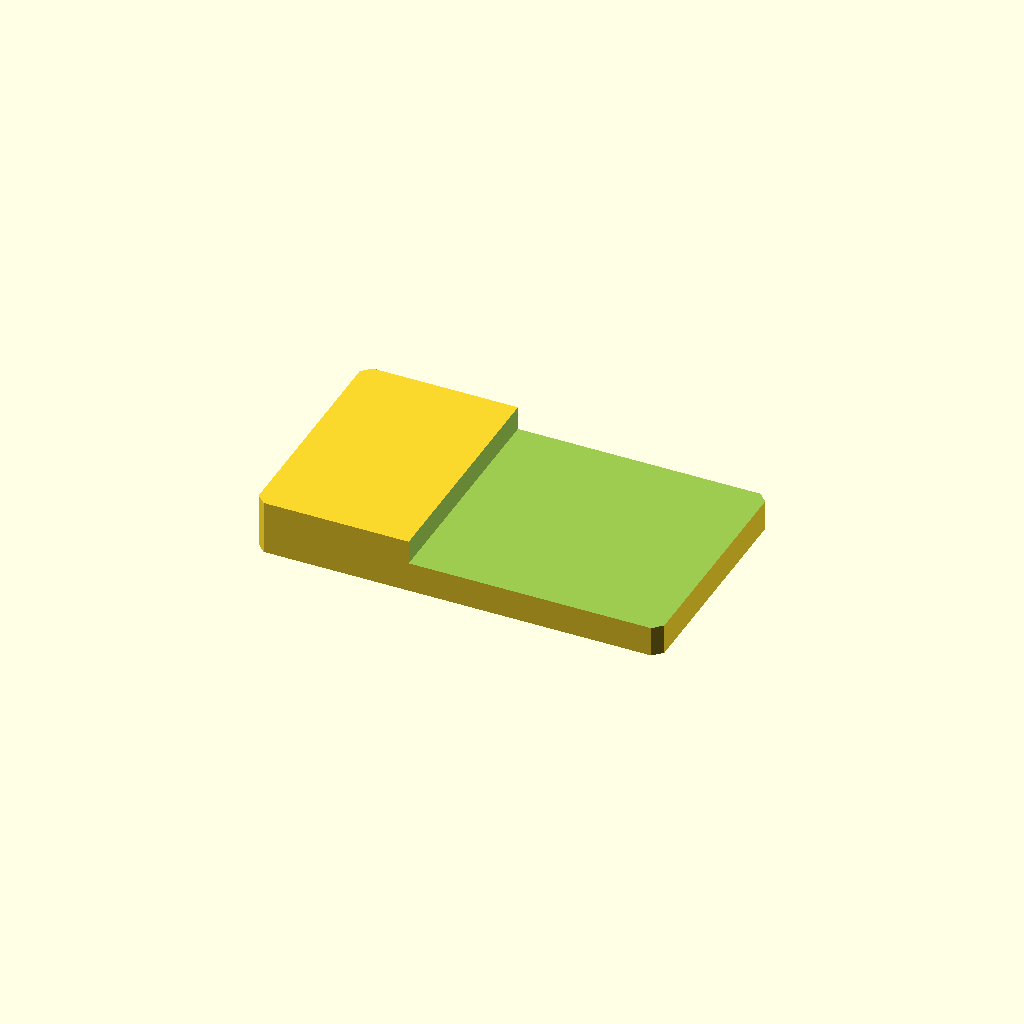
Cell 1 — every parameter at its default value.
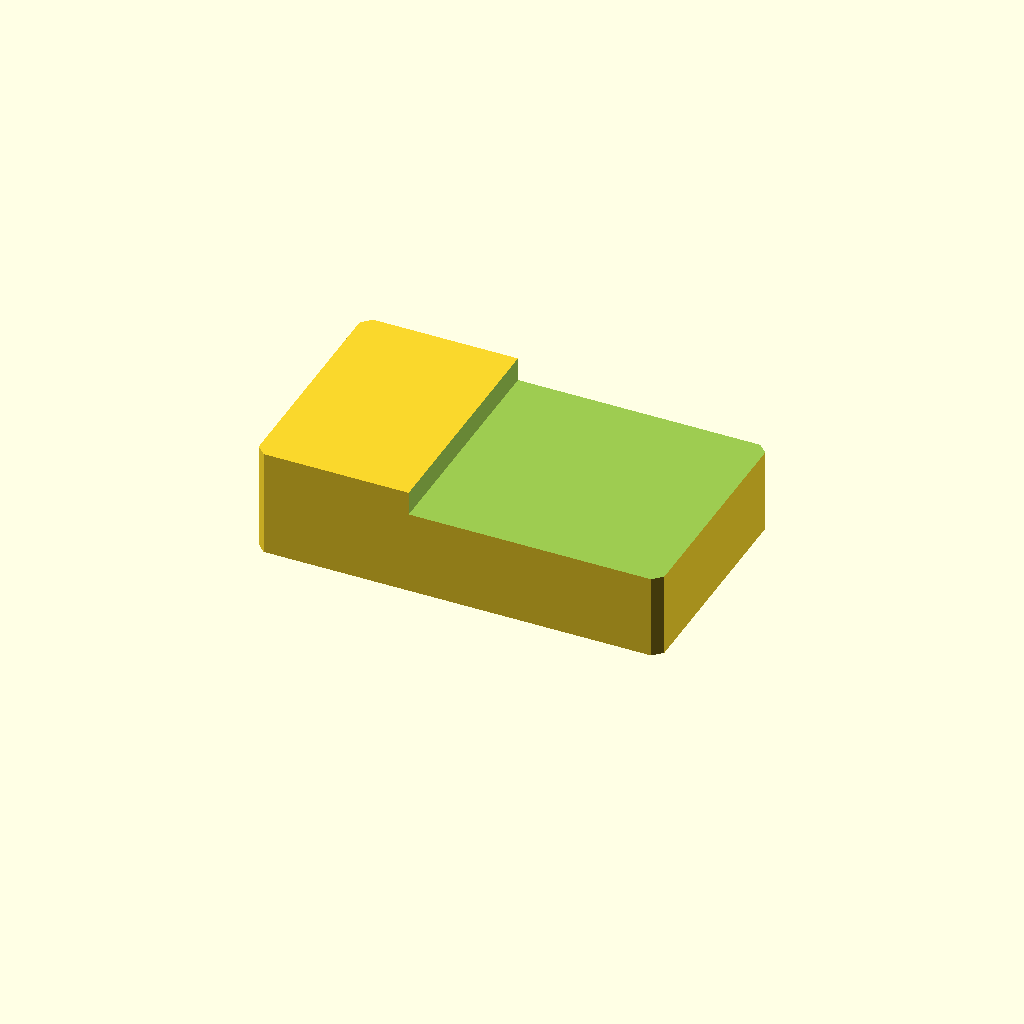
Cell 2 — plate_t set to 24, the other parameters unchanged.
All cells are drawn from one camera (rotation 55°, 0°, 25°, orthographic, colour scheme Cornfield), so only the parameter changes between them.
Source of the model, optional_data/data/sketch2/steppedbars/part_0219.scad:
$fn = 32;

// ----------------------------------------------------------------------
// Stepped bar: endstep, 90 x 52 x 12/6.7 mm
// ----------------------------------------------------------------------

// --- parameters (mm) ---
bar_l = 90;               // bar length, X
bar_w = 52;               // bar width, Y
plate_t = 12;             // thickness of the thick zone, Z
thin_t = 6.7;             // thickness of the thin zone
corner_c = 2;             // corner chamfer of the bar
step_cut = 5.3;           // material removed from the thin zone
step_x = 34.2;            // step position from the left end
depth_1 = 5.3;            // depth of cut 1 from the top face

profile = [[2, 0], [88, 0], [90, 2], [90, 50], [88, 52], [2, 52], [0, 50], [0, 2]];  // primary outline, 8 points, counter clockwise
void_1 = [[34.2, -1], [91, -1], [91, 53], [34.2, 53]];  // thin zone beyond the step, 4 points

// --- the one profile operation ---
difference() {
  linear_extrude(height = plate_t) polygon(points = profile);
  translate([0, 0, plate_t - depth_1])
    linear_extrude(height = depth_1 + 1) polygon(points = void_1);
}
Parameter table extracted from the source (name, type, default, range or options):
bar_l: number, default 90
bar_w: number, default 52
plate_t: number, default 12
thin_t: number, default 6.7
corner_c: number, default 2
step_cut: number, default 5.3
step_x: number, default 34.2
depth_1: number, default 5.3
